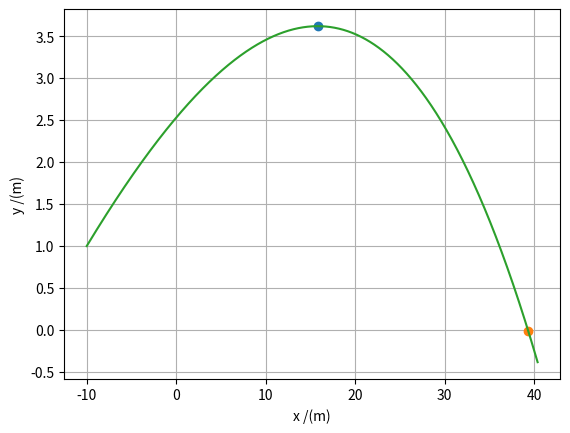

Generate this figure with matplotlib:
import matplotlib.pyplot as plt
import numpy as np

# b) bola de ténis com rotação 𝜔 = (0, 0, +100) rad/s
v0 = 130/3.6
massabola = 0.057
teta = 10 #  0.1745 Radianos
omega = 100
diambola = 67*(10**(-3))
r = diambola/2
vt = 100/3.6

dt = 0.001
t0 = 0
tf = 2
n = int((tf-t0)/dt)

g = 9.8
D = g/(vt**2)
den = 1.225
area = np.pi*r**2
mag = 0.5*den*area*r/massabola

t = np.linspace(t0, tf, n)
vx = np.zeros(n) #or np.empty(n)
vy = np.zeros(n)
vz = np.zeros(n)
ax = np.zeros(n)
ay = np.zeros(n)
az = np.zeros(n)
x = np.zeros(n)
y = np.zeros(n)
z = np.zeros(n)
v = np.zeros(n)

vx[0] = v0 * np.cos(np.radians(teta))
vy[0] = v0 * np.sin(np.radians(teta))
vz[0] = 0
x[0] = -10
y[0] = 1
z[0] = 0

for i in range(n-1):
    v[i] = np.sqrt(vy[i]**2 + vx[i]**2)
    Fmx = -mag*omega*vy[i]
    Fmy = mag*omega*vx[i]
    ax[i] = - D*vx[i]*v[i] + Fmx
    ay[i] = -g - D*vy[i]*v[i] + Fmy
    az[i] = 0 
    vx[i+1] = vx[i] + ax[i]*dt
    vy[i+1] = vy[i] + ay[i]*dt
    vz[i+1] = vz[i] + az[i]*dt
    x[i+1] = x[i] + vx[i]*dt
    y[i+1] = y[i] + vy[i]*dt
    z[i+1] = z[i] + vz[i]*dt
    
for i in range(n-1):
    if (y[i+1]<y[i]):
        print("A altura max é {:0.2f} m".format(y[i+1]))
        plt.plot(x[i+1],y[i+1], "o", label="Altura máxima")
        break
    
for i in range(n-1):
    if (y[i+1]*y[i]<0):
        print("Alcance {:0.2f} m".format(x[i+1]))
        plt.plot(x[i+1],y[i+1], "o", label="Alcance")
        break
    
plt.plot(x, y)
plt.xlabel("x /(m)")
plt.ylabel("y /(m)")
plt.grid()